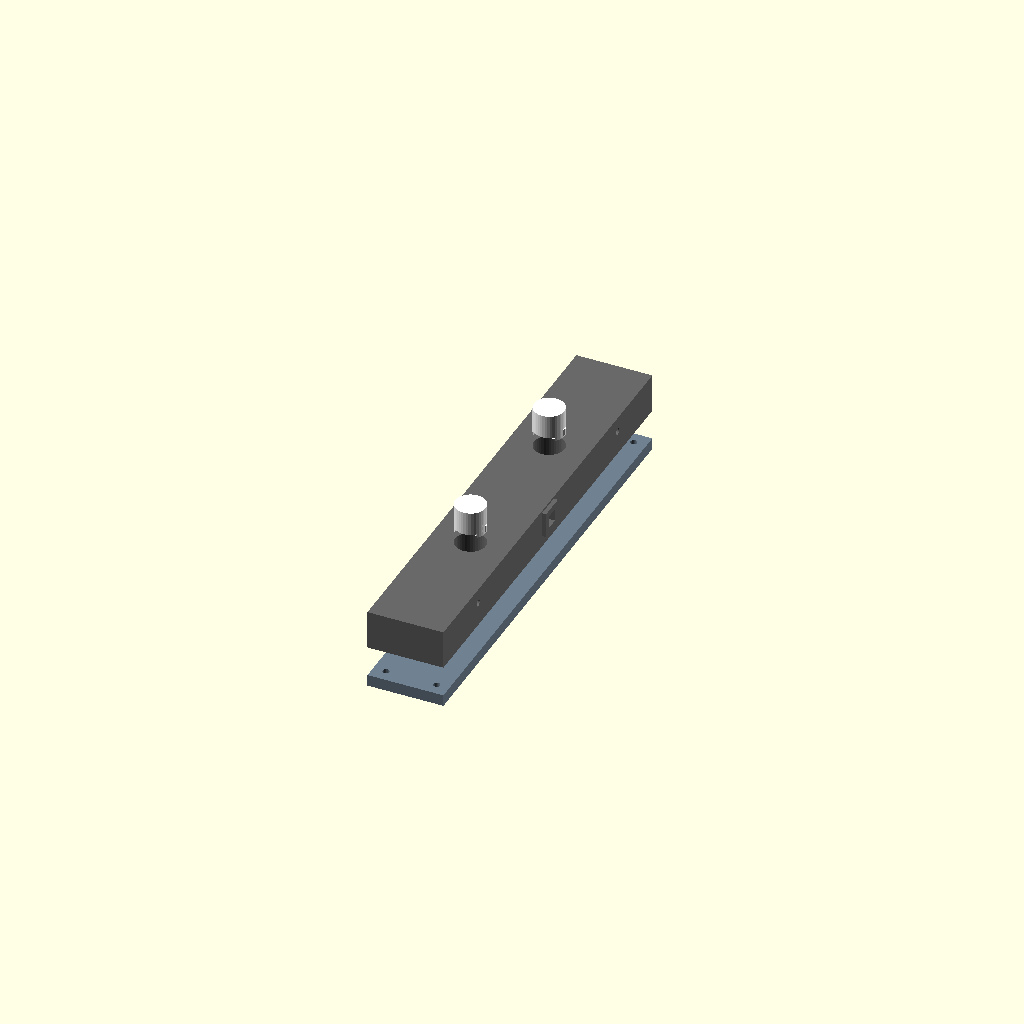
Cell 1: rendered with the file's own defaults.
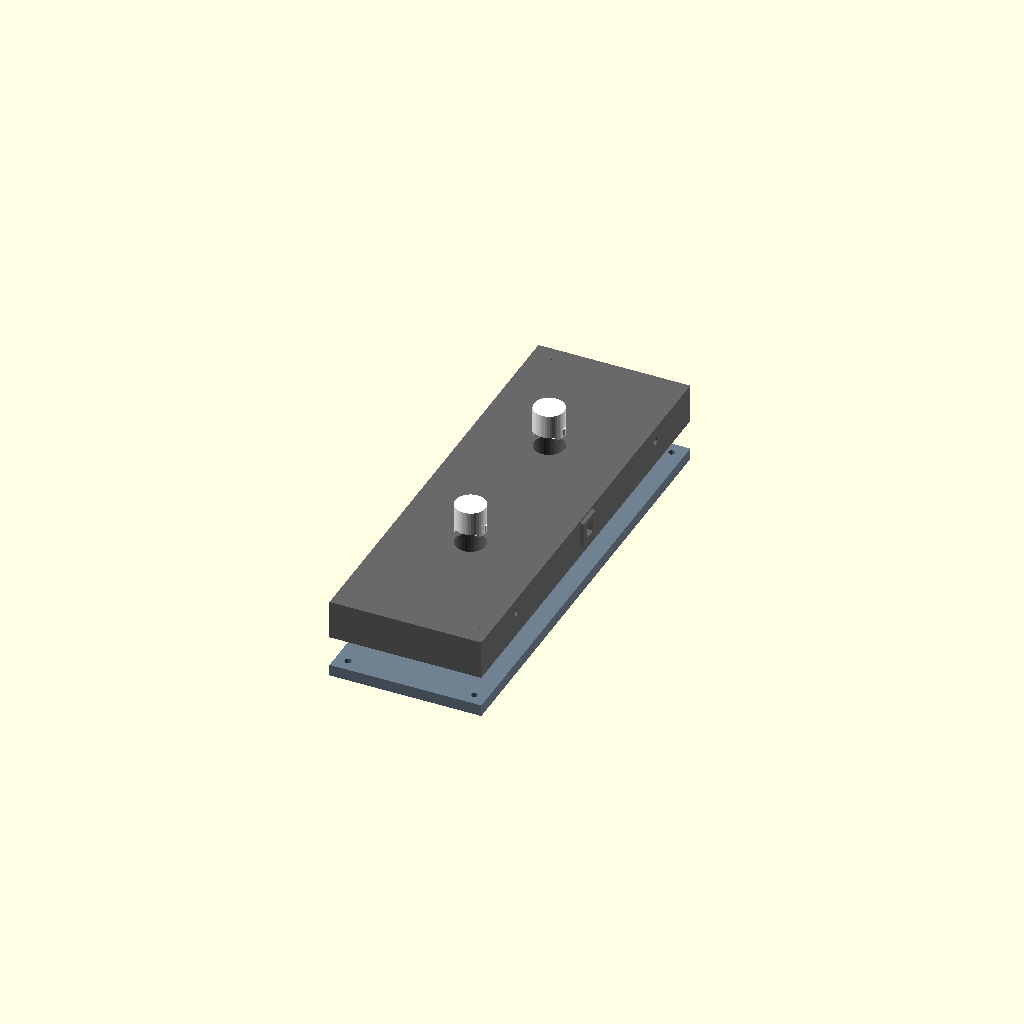
Cell 2: spacer_width = 72 (everything else at default).
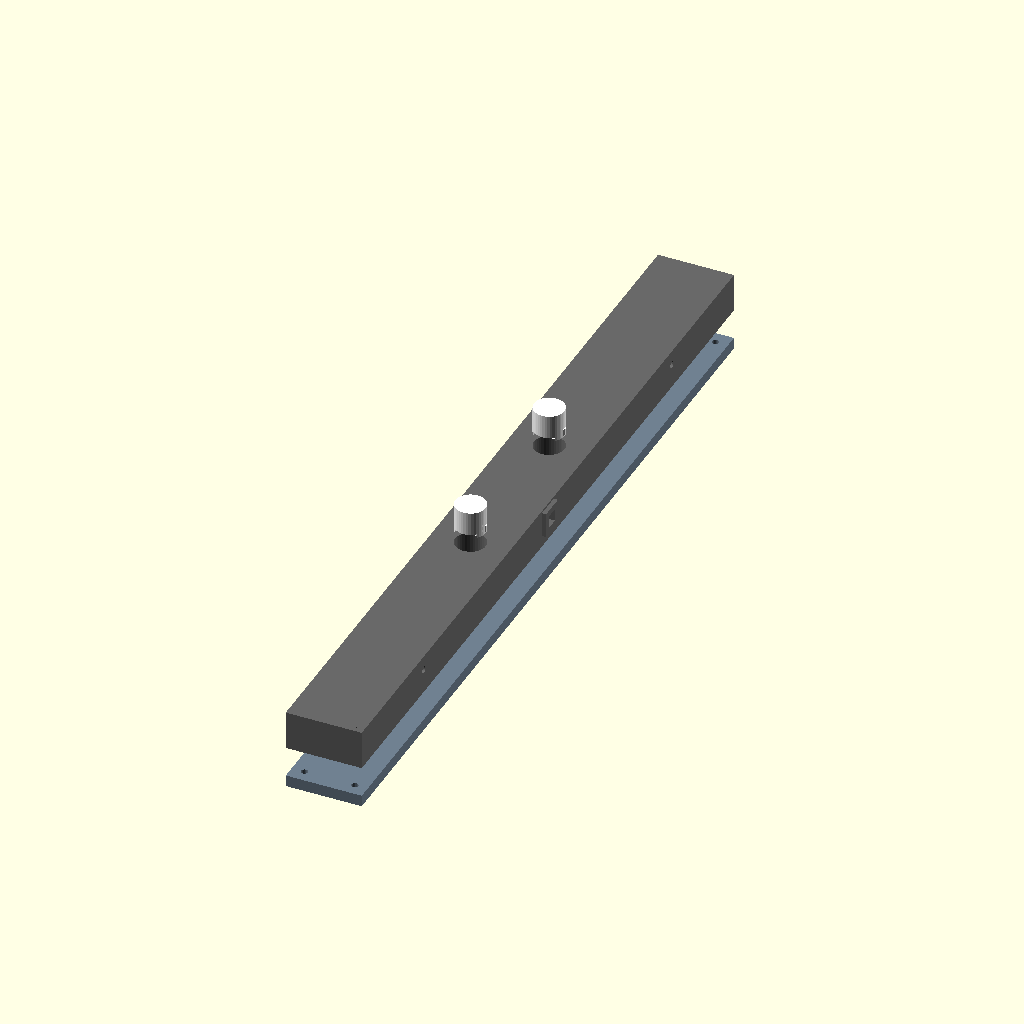
Cell 3: pitch = 166 (everything else at default).
One fixed orthographic camera (rotation 55°, 0°, 25°; colour scheme Cornfield) for every cell.
The OpenSCAD source (scad/old/colon_v2.scad):
// Colon Spacer for Modular 7-Segment Display (v2 Design)
// Fits between digits and includes two dots for a clock colon.

// --- Key Parameters ---
spacer_width = 36;      // Width of the spacer in mm (slightly wider to fit the colon dots nicely)
panel_id = 2;           // Treated as a middle panel

pitch = 83;             // Center-to-center distance between parallel LED strips
strip_width = 12;       
white_wall = 1.2;       
margin_x = 15;          
margin_y = 15;          

tunnel_depth = 12;      
diffuser_thick = 1.0;   
backplate_floor = 1.5;  
connector_thick = 4.0;  
backplate_thick = connector_thick + backplate_floor; 
strip_recess_depth = 2.0; // Depth of LED recess in backplate

colon_radius = 6;       // Inner radius of the colon dots
colon_y_offset = 40;    // Y distance from center for the two dots (+/- 40mm)

// --- Calculated Dimensions ---
diffuser_w = strip_width + 2;      
total_seg_w = diffuser_w + white_wall * 2; 

digit_height = pitch * 2 + total_seg_w + margin_y * 2; 
total_depth = tunnel_depth + diffuser_thick;           

enable_lightguide_snap_locks = true; // Set to true for snap-lock tabs (separate printing & testing). Set false for unified 2-color print.

// Snap-lock detents & tabs geometry for testable lightguides
module colon_lightguide_snap_teeth(is_subtraction = false) {
    if (enable_lightguide_snap_locks) {
        tooth_w = 3.2;
        tooth_h = 2.2;
        tooth_reach = is_subtraction ? 0.7 : 0.5;
        
        for (y = [colon_y_offset, -colon_y_offset]) {
            for (side = [-1, 1]) {
                translate([side * (colon_radius + white_wall), y, 2.5]) {
                    if (is_subtraction) {
                        // Pocket cutout in black housing
                        cube([tooth_reach * 2 + 0.2, tooth_w + 0.4, tooth_h + 0.4], center=true);
                    } else {
                        // Outward latching tooth on white lightguide with 45° lead-in ramp
                        rotate([0, side > 0 ? 0 : 180, 0])
                            linear_extrude(tooth_w, center=true)
                                polygon([
                                    [0, -tooth_h/2],
                                    [tooth_reach, -tooth_h/4],
                                    [tooth_reach, tooth_h/4],
                                    [0, tooth_h/2]
                                ]);
                    }
                }
            }
        }
    }
}

// Vertical compliance flex slits allowing snap teeth to deflect elastically during insertion
module colon_lightguide_flex_slits() {
    if (enable_lightguide_snap_locks) {
        slit_w = 0.8;
        slit_l = 4.0;
        slit_h = 5.5;
        for (y = [colon_y_offset, -colon_y_offset]) {
            for (side = [-1, 1]) {
                for (dy = [-2.0, 2.0]) {
                    translate([side * (colon_radius + white_wall), y + dy, slit_h/2 - 0.1])
                        cube([slit_l, slit_w, slit_h + 0.2], center=true);
                }
            }
        }
    }
}

// Localized wire clearance archways (bottom 1.8mm at wire entry & exit ends only)
// Leaves the white reflector cylinder 100% solid and enclosed around the LED emitter to maximize brightness
module colon_wire_clearance_notches(notch_h = 1.8) {
    for (y = [colon_y_offset, -colon_y_offset]) {
        // 1. Inner wire entry archway (connecting center channel to inner solder pads)
        translate([0, y - 7.5, notch_h/2 - 0.1])
            cube([10.5, 7.0, notch_h + 0.2], center=true);
            
        // 2. Outer wire exit archway (connecting outer solder pads to loop-up turnaround well)
        translate([0, y + 7.5, notch_h/2 - 0.1])
            cube([10.5, 7.0, notch_h + 0.2], center=true);
    }
}

module colon_frontplate_black() {
    difference() {
        union() {
            // 1. Main hollow shell frame with outer skirt extending down over backplate (-backplate_thick to total_depth)
            difference() {
                translate([-spacer_width/2, -digit_height/2, -backplate_thick])
                    cube([spacer_width, digit_height, total_depth + backplate_thick]);
                translate([-spacer_width/2 + 2.0, -digit_height/2 + 2.0, -backplate_thick - 0.1])
                    cube([spacer_width - 4.0, digit_height - 4.0, total_depth + backplate_thick - 1.2 + 0.1]);
            }
            
            // 2. Black walls around the colon dots (to prevent light bleed)
            for (y = [colon_y_offset, -colon_y_offset]) {
                translate([0, y, 0]) cylinder(h=total_depth, r=colon_radius + white_wall + 2, $fn=40);
            }
            
            // 3. Screw posts for backplate
            translate([spacer_width/2 - 6, digit_height/2 - 6, 0]) cylinder(h=total_depth, r=4, $fn=20);
            translate([-spacer_width/2 + 6, digit_height/2 - 6, 0]) cylinder(h=total_depth, r=4, $fn=20);
            translate([spacer_width/2 - 6, -digit_height/2 + 6, 0]) cylinder(h=total_depth, r=4, $fn=20);
            translate([-spacer_width/2 + 6, -digit_height/2 + 6, 0]) cylinder(h=total_depth, r=4, $fn=20);
            
            // 4. Mounting bosses for side screws
            for (y = [digit_height/3, -digit_height/3]) {
                translate([spacer_width/2 - 2, y, tunnel_depth/2 + 0.5]) cube([4, 15, tunnel_depth + 1], center=true);
                translate([-spacer_width/2 + 2, y, tunnel_depth/2 + 0.5]) cube([4, 15, tunnel_depth + 1], center=true);
            }
            
            // Inter-panel alignment protrusion
            translate([spacer_width/2, 0, tunnel_depth/2]) 
                cube([4, 12.0, 12.0], center=true);
        }
        
        // NOW cut out the actual white colon spaces
        for (y = [colon_y_offset, -colon_y_offset]) {
            translate([0, y, -1]) cylinder(h=total_depth + 2, r=colon_radius + white_wall, $fn=40);
        }
        
        // Snap-lock detent pockets in black housing bore
        colon_lightguide_snap_teeth(is_subtraction = true);
        
        // Screw holes for backplate to mount
        translate([spacer_width/2 - 6, digit_height/2 - 6, -1]) cylinder(h=total_depth - 0.5, r=2.1, $fn=20);
        translate([-spacer_width/2 + 6, digit_height/2 - 6, -1]) cylinder(h=total_depth - 0.5, r=2.1, $fn=20);
        translate([spacer_width/2 - 6, -digit_height/2 + 6, -1]) cylinder(h=total_depth - 0.5, r=2.1, $fn=20);
        translate([-spacer_width/2 + 6, -digit_height/2 + 6, -1]) cylinder(h=total_depth - 0.5, r=2.1, $fn=20);
        
        // Side mounting holes
        for (y = [digit_height/3, -digit_height/3]) {
            translate([spacer_width/2, y, tunnel_depth/2]) rotate([0, 90, 0]) cylinder(h=20, r=1.6, center=true, $fn=20);
            translate([-spacer_width/2, y, tunnel_depth/2]) rotate([0, 90, 0]) cylinder(h=20, r=2.1, center=true, $fn=20);
        }
        
        // Inter-panel wire pass-through holes
        translate([spacer_width/2, 0, tunnel_depth/2]) 
            cube([10, 6.0, 6.0], center=true);
        translate([-spacer_width/2, 0, tunnel_depth/2]) 
            cube([10, 12.5, 12.5], center=true);
            
        // Wire & solder joint clearance notches
        colon_wire_clearance_notches(1.8);
    }
}

module colon_frontplate_white() {
    difference() {
        union() {
            // Outer white reflector walls + top diffuser
            for (y = [colon_y_offset, -colon_y_offset]) {
                translate([0, y, 0]) cylinder(h=total_depth, r=colon_radius + white_wall, $fn=40);
            }
            
            // Outward snap-lock teeth on lightguide sides
            colon_lightguide_snap_teeth(is_subtraction = false);
        }
        
        // Hollow light tunnel cavity, leaving 1.0mm solid diffuser face on top
        for (y = [colon_y_offset, -colon_y_offset]) {
            translate([0, y, 0]) cylinder(h=tunnel_depth, r=colon_radius, $fn=40);
        }
        
        // Compliance flex slits allowing snap teeth to deflect on insertion
        colon_lightguide_flex_slits();
        
        // Wire & solder joint clearance notches (bottom 1.8mm at ends only)
        colon_wire_clearance_notches(1.8);
    }
}

// Visual mechanical LED placement indicators debossed in backplate (No text labels)
module colon_led_placement_indicators() {
    for (y_center = [colon_y_offset, -colon_y_offset]) {
        // 1. Center alignment crosshair ticks on left & right shoulders (at X = +/-6.0mm, Y = center)
        translate([0, y_center, -0.3]) {
            linear_extrude(0.4) {
                for (side = [-1, 1]) {
                    translate([side * 6.0, 0])
                        square([side > 0 ? -2.2 : 2.2, 0.6], center=true);
                    for (dy = [-2.5, 2.5]) {
                        translate([side * 6.0, dy])
                            square([side > 0 ? -1.4 : 1.4, 0.4], center=true);
                    }
                }
            }
        }
        
        // 2. PCB corner alignment L-brackets at the 4 corners of the 12x20mm PCB
        translate([0, y_center, -0.3]) {
            linear_extrude(0.4) {
                for (sx = [-6.0, 6.0]) {
                    for (sy = [-10.0, 10.0]) {
                        translate([sx, sy]) {
                            translate([sx > 0 ? -2.0 : 0, -0.3]) square([2.0, 0.6]);
                            translate([-0.3, sy > 0 ? -2.0 : 0]) square([0.6, 2.0]);
                        }
                    }
                }
            }
        }
    }
}

module colon_backplate() {
    difference() {
        // Main flat plate
        translate([-spacer_width/2, -digit_height/2, -backplate_thick])
            cube([spacer_width, digit_height, backplate_thick]);
            
        // Recesses for LED PCBs (12x20mm, 2mm deep)
        for (y = [colon_y_offset, -colon_y_offset]) {
            translate([-6, y - 10, -strip_recess_depth])
                cube([12, 20, strip_recess_depth + 0.1]);
        }
        
        // Outer wire loop-up turnaround pockets (7mm long, 2mm deep) at far end of each LED
        for (dir = [1, -1]) {
            translate([-6, dir * (colon_y_offset + 10) - (dir > 0 ? 0 : 7), -strip_recess_depth])
                cube([12, 7, strip_recess_depth + 0.1]);
        }
        
        // Under-LED wire pass-through channels (allows BI/BO backup data wires to route underneath the LED PCBs)
        // Reduced to 3.0mm (50% reduction) to provide maximum solid support floor under the LED PCB
        for (y = [colon_y_offset, -colon_y_offset]) {
            translate([0, y, -strip_recess_depth - 0.9])
                cube([3.0, 30.0, 1.8 + 0.1], center=true);
        }
        // Wire channel connecting the two LEDs vertically
        translate([0, 0, -strip_recess_depth/2]) 
            cube([12, colon_y_offset * 2, strip_recess_depth + 0.1], center=true);
            
        // Visual LED placement indicators (LED target frame & corner brackets)
        colon_led_placement_indicators();
            
        // Mounting screw holes (M3 clearance, 3.2mm) with countersink for flush heads
        for (x = [spacer_width/2 - 6, -spacer_width/2 + 6]) {
            for (y = [digit_height/2 - 6, -digit_height/2 + 6]) {
                translate([x, y, -backplate_thick - 0.1]) {
                    cylinder(h=backplate_thick + 0.2, r=1.6, $fn=20);       
                    cylinder(h=1.6, r1=3.2, r2=1.6, $fn=20);                
                }
            }
        }
    }
}

// --- Render Assembly ---
color("DimGray") colon_frontplate_black();
// Translated forward by 20mm for preview
translate([0, 0, 20]) color("White") colon_frontplate_white();
// Translated backwards by 20mm for preview
translate([0, 0, -20]) color("SlateGray") colon_backplate();
Customizer parameters (derived from the source; name, type, default, range or options):
spacer_width: number, default 36
panel_id: number, default 2
pitch: number, default 83
strip_width: number, default 12
white_wall: number, default 1.2
margin_x: number, default 15
margin_y: number, default 15
tunnel_depth: number, default 12
diffuser_thick: number, default 1
backplate_floor: number, default 1.5
connector_thick: number, default 4
strip_recess_depth: number, default 2
colon_radius: number, default 6
colon_y_offset: number, default 40
enable_lightguide_snap_locks: bool, default true
